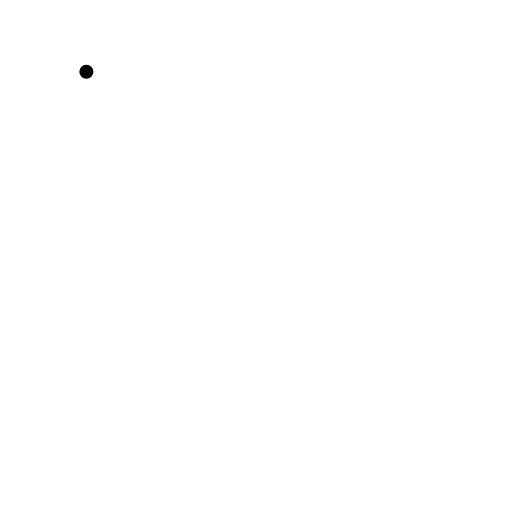
t = 0.00 s
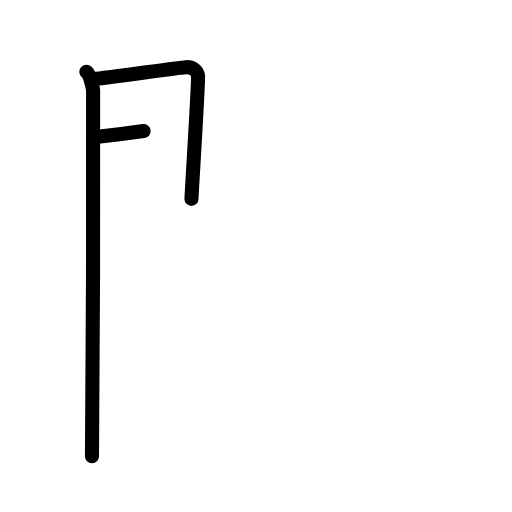
t = 2.50 s
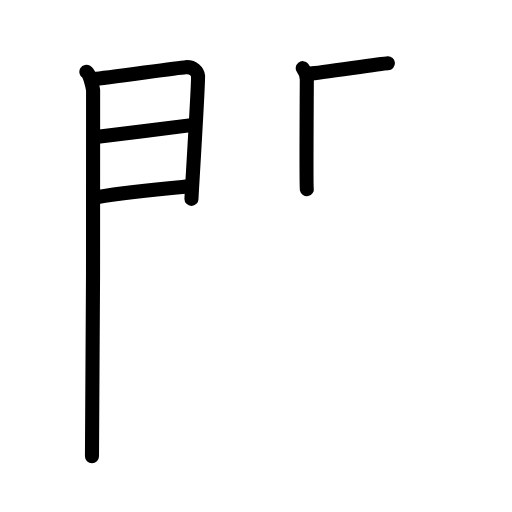
t = 5.19 s
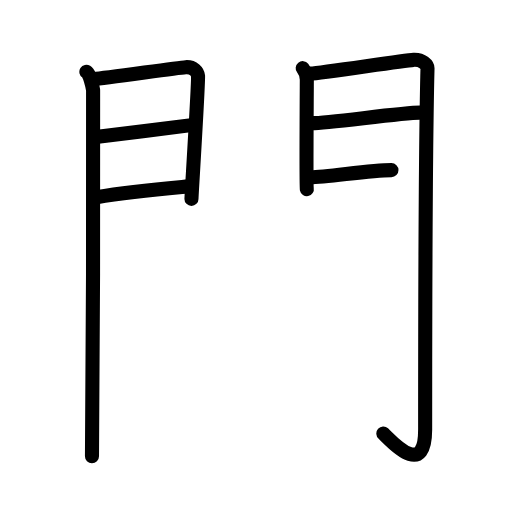
t = 7.75 s
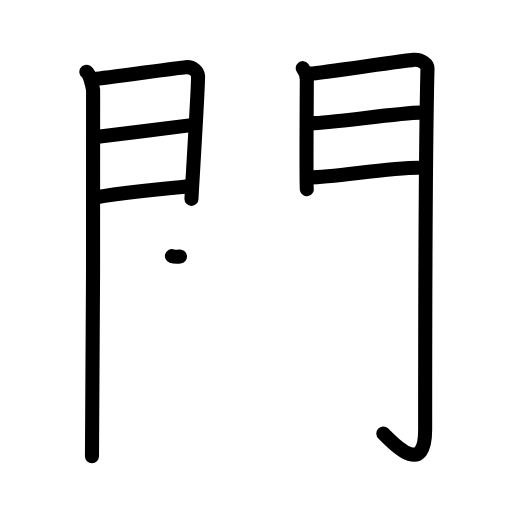
t = 8.17 s
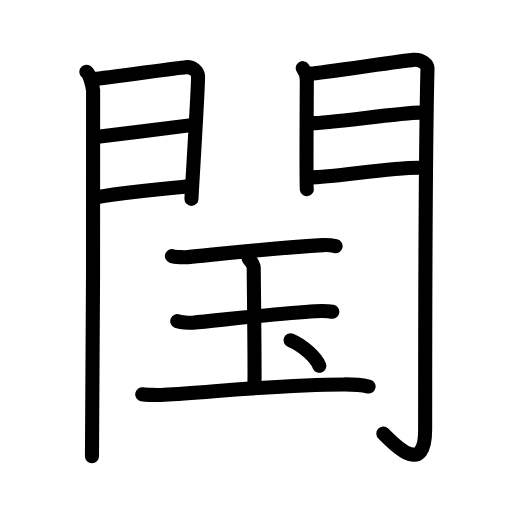
t = 13.00 s

The animated SVG that drew these frames (rendered in a browser with its animation timeline set to each time). Animation: 39 SMIL elements (animate=39); one cycle of 13.00 s.

<?xml version="1.0" encoding="UTF-8"?>
<!--
AniKanjiVG is licensed by CC-BY-SA Paul C. Sommerhoff (https://bitbucket.org/sommerhoff/anikanjivg).
AniKanjiVG uses KanjiVG which is licensed by CC-BY-SA Ulrich Apel (http://kanjivg.tagaini.net).
See also http://creativecommons.org/licenses/by-sa/3.0/
-->
<svg xmlns:kvg='http://kanjivg.tagaini.net' xmlns='http://www.w3.org/2000/svg' width='109' height='109' viewBox='0 0 109 109' style='fill:none;stroke:#000000;stroke-width:3;stroke-linecap:round;stroke-linejoin:round;' id="kvg:kanji_095a0"><g id="kvg:095a0" kvg:element="閠"><g id="kvg:095a0-g1" kvg:element="門" kvg:position="kamae" kvg:radical="general"><g id="kvg:095a0-g2" kvg:position="left"><path id="kvg:095a0-s1" kvg:type="㇑" d="M18.39,15.29c0.73,0.46,1.28,2.98,1.43,3.9c0.15,0.93-0.09,72.14-0.24,77.94"><animate attributeName="d" begin="0.0s" dur="0.5s" from="M18.39,15.29C18.39,15.29,18.39,15.29,18.39,15.29" to="M18.39,15.29c0.73,0.46,1.28,2.98,1.43,3.9" />
<animate attributeName="d" begin="0.5s" dur="0.5s" from="M18.39,15.29c0.73,0.46,1.28,2.98,1.43,3.9c0,0,0,0,0,0,0" to="M18.39,15.29c0.73,0.46,1.28,2.98,1.43,3.9c0.15,0.93-0.09,72.14-0.24,77.94" />
</path>
<path id="kvg:095a0-s2" kvg:type="㇕a" d="M20.02,16.81c2.21-0.11,17.5-2.38,19.51-2.51c1.68-0.11,2.55,1,2.63,1.88c0.12,1.35-1.4,25.49-1.4,26.16"><animate attributeName="d" begin="1.0s" dur="0.3333333333333333s" from="M20.02,16.81C20.02,16.81,20.02,16.81,20.02,16.81" to="M20.02,16.81c2.21-0.11,17.5-2.38,19.51-2.51" />
<animate attributeName="d" begin="1.3333333333333333s" dur="0.3333333333333333s" from="M20.02,16.81c2.21-0.11,17.5-2.38,19.51-2.51c0,0,0,0,0,0,0" to="M20.02,16.81c2.21-0.11,17.5-2.38,19.51-2.51c1.68-0.11,2.55,1,2.63,1.88" />
<animate attributeName="d" begin="1.6666666666666665s" dur="0.3333333333333333s" from="M20.02,16.81c2.21-0.11,17.5-2.38,19.51-2.51c1.68-0.11,2.55,1,2.63,1.88c0,0,0,0,0,0,0" to="M20.02,16.81c2.21-0.11,17.5-2.38,19.51-2.51c1.68-0.11,2.55,1,2.63,1.88c0.12,1.35-1.4,25.49-1.4,26.16" />
<animate attributeName="d" begin="0s" dur="1.0s" from="M-100,-100" to="M-100,-100" />
</path>
<path id="kvg:095a0-s3" kvg:type="㇐a" d="M20.41,29.17c5.43-0.65,15.09-1.83,20.32-2.53"><animate attributeName="d" begin="2.0s" dur="1.0s" from="M20.41,29.17C20.41,29.17,20.41,29.17,20.41,29.17" to="M20.41,29.17c5.43-0.65,15.09-1.83,20.32-2.53" />
<animate attributeName="d" begin="0s" dur="2.0s" from="M-100,-100" to="M-100,-100" />
</path>
<path id="kvg:095a0-s4" kvg:type="㇐a" d="M20.52,41.98c7.36-1.26,13.06-1.72,19.57-2.3"><animate attributeName="d" begin="3.0s" dur="1.0s" from="M20.52,41.98C20.52,41.98,20.52,41.98,20.52,41.98" to="M20.52,41.98c7.36-1.26,13.06-1.72,19.57-2.3" />
<animate attributeName="d" begin="0s" dur="3.0s" from="M-100,-100" to="M-100,-100" />
</path>
</g>
<g id="kvg:095a0-g3" kvg:position="right"><path id="kvg:095a0-s5" kvg:type="㇑" d="M64.44,14.51c0.44,0.55,0.88,1.74,0.88,2.48c0,0.74-0.15,22.54,0,23.28"><animate attributeName="d" begin="4.0s" dur="0.5s" from="M64.44,14.51C64.44,14.51,64.44,14.51,64.44,14.51" to="M64.44,14.51c0.44,0.55,0.88,1.74,0.88,2.48" />
<animate attributeName="d" begin="4.5s" dur="0.5s" from="M64.44,14.51c0.44,0.55,0.88,1.74,0.88,2.48c0,0,0,0,0,0,0" to="M64.44,14.51c0.44,0.55,0.88,1.74,0.88,2.48c0,0.74-0.15,22.54,0,23.28" />
<animate attributeName="d" begin="0s" dur="4.0s" from="M-100,-100" to="M-100,-100" />
</path>
<path id="kvg:095a0-s6" kvg:type="㇆a" d="M66.05,15.66c2.49-0.11,19.71-2.79,21.99-2.92c1.9-0.11,2.98,1.15,2.97,1.8c-0.49,19.46-0.5,62.79-0.5,76.9c0,10.81-7.45,2.16-8.9,0.86"><animate attributeName="d" begin="5.0s" dur="0.25s" from="M66.05,15.66C66.05,15.66,66.05,15.66,66.05,15.66" to="M66.05,15.66c2.49-0.11,19.71-2.79,21.99-2.92" />
<animate attributeName="d" begin="5.25s" dur="0.25s" from="M66.05,15.66c2.49-0.11,19.71-2.79,21.99-2.92c0,0,0,0,0,0,0" to="M66.05,15.66c2.49-0.11,19.71-2.79,21.99-2.92c1.9-0.11,2.98,1.15,2.97,1.8" />
<animate attributeName="d" begin="5.5s" dur="0.25s" from="M66.05,15.66c2.49-0.11,19.71-2.79,21.99-2.92c1.9-0.11,2.98,1.15,2.97,1.8c0,0,0,0,0,0,0" to="M66.05,15.66c2.49-0.11,19.71-2.79,21.99-2.92c1.9-0.11,2.98,1.15,2.97,1.8c-0.49,19.46-0.5,62.79-0.5,76.9" />
<animate attributeName="d" begin="5.75s" dur="0.25s" from="M66.05,15.66c2.49-0.11,19.71-2.79,21.99-2.92c1.9-0.11,2.98,1.15,2.97,1.8c-0.49,19.46-0.5,62.79-0.5,76.9c0,0,0,0,0,0,0" to="M66.05,15.66c2.49-0.11,19.71-2.79,21.99-2.92c1.9-0.11,2.98,1.15,2.97,1.8c-0.49,19.46-0.5,62.79-0.5,76.9c0,10.81-7.45,2.16-8.9,0.86" />
<animate attributeName="d" begin="0s" dur="5.0s" from="M-100,-100" to="M-100,-100" />
</path>
<path id="kvg:095a0-s7" kvg:type="㇐a" d="M66.49,26.22c3.38,0,19.09-2.24,22.9-2.24"><animate attributeName="d" begin="6.0s" dur="1.0s" from="M66.49,26.22C66.49,26.22,66.49,26.22,66.49,26.22" to="M66.49,26.22c3.38,0,19.09-2.24,22.9-2.24" />
<animate attributeName="d" begin="0s" dur="6.0s" from="M-100,-100" to="M-100,-100" />
</path>
<path id="kvg:095a0-s8" kvg:type="㇐a" d="M66.05,37.76c4.99,0,16.59-2.06,23.05-2.06"><animate attributeName="d" begin="7.0s" dur="1.0s" from="M66.05,37.76C66.05,37.76,66.05,37.76,66.05,37.76" to="M66.05,37.76c4.99,0,16.59-2.06,23.05-2.06" />
<animate attributeName="d" begin="0s" dur="7.0s" from="M-100,-100" to="M-100,-100" />
</path>
</g>
</g>
<g id="kvg:095a0-g4" kvg:element="玉"><g id="kvg:095a0-g5" kvg:element="王" kvg:original="玉" kvg:partial="true"><path id="kvg:095a0-s9" kvg:type="㇐" d="M36.6,54.51c0.65,0.23,2.76,0.3,3.42,0.23c8.37-0.84,16.05-1.75,28.69-2.56c1-0.06,1.91,0.05,2.74,0.24"><animate attributeName="d" begin="8.0s" dur="0.3333333333333333s" from="M36.6,54.51C36.6,54.51,36.6,54.51,36.6,54.51" to="M36.6,54.51c0.65,0.23,2.76,0.3,3.42,0.23" />
<animate attributeName="d" begin="8.333333333333334s" dur="0.3333333333333333s" from="M36.6,54.51c0.65,0.23,2.76,0.3,3.42,0.23c0,0,0,0,0,0,0" to="M36.6,54.51c0.65,0.23,2.76,0.3,3.42,0.23c8.37-0.84,16.05-1.75,28.69-2.56" />
<animate attributeName="d" begin="8.666666666666666s" dur="0.3333333333333333s" from="M36.6,54.51c0.65,0.23,2.76,0.3,3.42,0.23c8.37-0.84,16.05-1.75,28.69-2.56c0,0,0,0,0,0,0" to="M36.6,54.51c0.65,0.23,2.76,0.3,3.42,0.23c8.37-0.84,16.05-1.75,28.69-2.56c1-0.06,1.91,0.05,2.74,0.24" />
<animate attributeName="d" begin="0s" dur="8.0s" from="M-100,-100" to="M-100,-100" />
</path>
<path id="kvg:095a0-s10" kvg:type="㇑a" d="M52.93,55.08c0.55,0.55,1.09,1.09,1.09,2c0,3.08,0.27,22.21,0.14,25.29"><animate attributeName="d" begin="9.0s" dur="0.5s" from="M52.93,55.08C52.93,55.08,52.93,55.08,52.93,55.08" to="M52.93,55.08c0.55,0.55,1.09,1.09,1.09,2" />
<animate attributeName="d" begin="9.5s" dur="0.5s" from="M52.93,55.08c0.55,0.55,1.09,1.09,1.09,2c0,0,0,0,0,0,0" to="M52.93,55.08c0.55,0.55,1.09,1.09,1.09,2c0,3.08,0.27,22.21,0.14,25.29" />
<animate attributeName="d" begin="0s" dur="9.0s" from="M-100,-100" to="M-100,-100" />
</path>
<path id="kvg:095a0-s11" kvg:type="㇐" d="M37.74,68.36c0.63,0.25,2.7,0.39,3.33,0.33c6.34-0.61,19.51-2.08,26.01-2.44c0.78-0.04,2.5-0.1,3.67,0.12"><animate attributeName="d" begin="10.0s" dur="0.3333333333333333s" from="M37.74,68.36C37.74,68.36,37.74,68.36,37.74,68.36" to="M37.74,68.36c0.63,0.25,2.7,0.39,3.33,0.33" />
<animate attributeName="d" begin="10.333333333333334s" dur="0.3333333333333333s" from="M37.74,68.36c0.63,0.25,2.7,0.39,3.33,0.33c0,0,0,0,0,0,0" to="M37.74,68.36c0.63,0.25,2.7,0.39,3.33,0.33c6.34-0.61,19.51-2.08,26.01-2.44" />
<animate attributeName="d" begin="10.666666666666666s" dur="0.3333333333333333s" from="M37.74,68.36c0.63,0.25,2.7,0.39,3.33,0.33c6.34-0.61,19.51-2.08,26.01-2.44c0,0,0,0,0,0,0" to="M37.74,68.36c0.63,0.25,2.7,0.39,3.33,0.33c6.34-0.61,19.51-2.08,26.01-2.44c0.78-0.04,2.5-0.1,3.67,0.12" />
<animate attributeName="d" begin="0s" dur="10.0s" from="M-100,-100" to="M-100,-100" />
</path>
<path id="kvg:095a0-s12" kvg:type="㇐" d="M30.28,83.93c0.71,0.14,3.45,0.19,4.65,0.11c11.2-0.68,24.94-2.15,38.3-2.2c1.94-0.01,4.27,0.23,5.24,0.45"><animate attributeName="d" begin="11.0s" dur="0.3333333333333333s" from="M30.28,83.93C30.28,83.93,30.28,83.93,30.28,83.93" to="M30.28,83.93c0.71,0.14,3.45,0.19,4.65,0.11" />
<animate attributeName="d" begin="11.333333333333334s" dur="0.3333333333333333s" from="M30.28,83.93c0.71,0.14,3.45,0.19,4.65,0.11c0,0,0,0,0,0,0" to="M30.28,83.93c0.71,0.14,3.45,0.19,4.65,0.11c11.2-0.68,24.94-2.15,38.3-2.2" />
<animate attributeName="d" begin="11.666666666666666s" dur="0.3333333333333333s" from="M30.28,83.93c0.71,0.14,3.45,0.19,4.65,0.11c11.2-0.68,24.94-2.15,38.3-2.2c0,0,0,0,0,0,0" to="M30.28,83.93c0.71,0.14,3.45,0.19,4.65,0.11c11.2-0.68,24.94-2.15,38.3-2.2c1.94-0.01,4.27,0.23,5.24,0.45" />
<animate attributeName="d" begin="0s" dur="11.0s" from="M-100,-100" to="M-100,-100" />
</path>
</g>
<g id="kvg:095a0-g6" kvg:element="丶"><path id="kvg:095a0-s13" kvg:type="㇔" d="M61.85,72.43c2.96,1.24,5.51,3.88,6.14,5.44"><animate attributeName="d" begin="12.0s" dur="1.0s" from="M61.85,72.43C61.85,72.43,61.85,72.43,61.85,72.43" to="M61.85,72.43c2.96,1.24,5.51,3.88,6.14,5.44" />
<animate attributeName="d" begin="0s" dur="12.0s" from="M-100,-100" to="M-100,-100" />
</path>
</g>
</g>
</g>
</svg>
